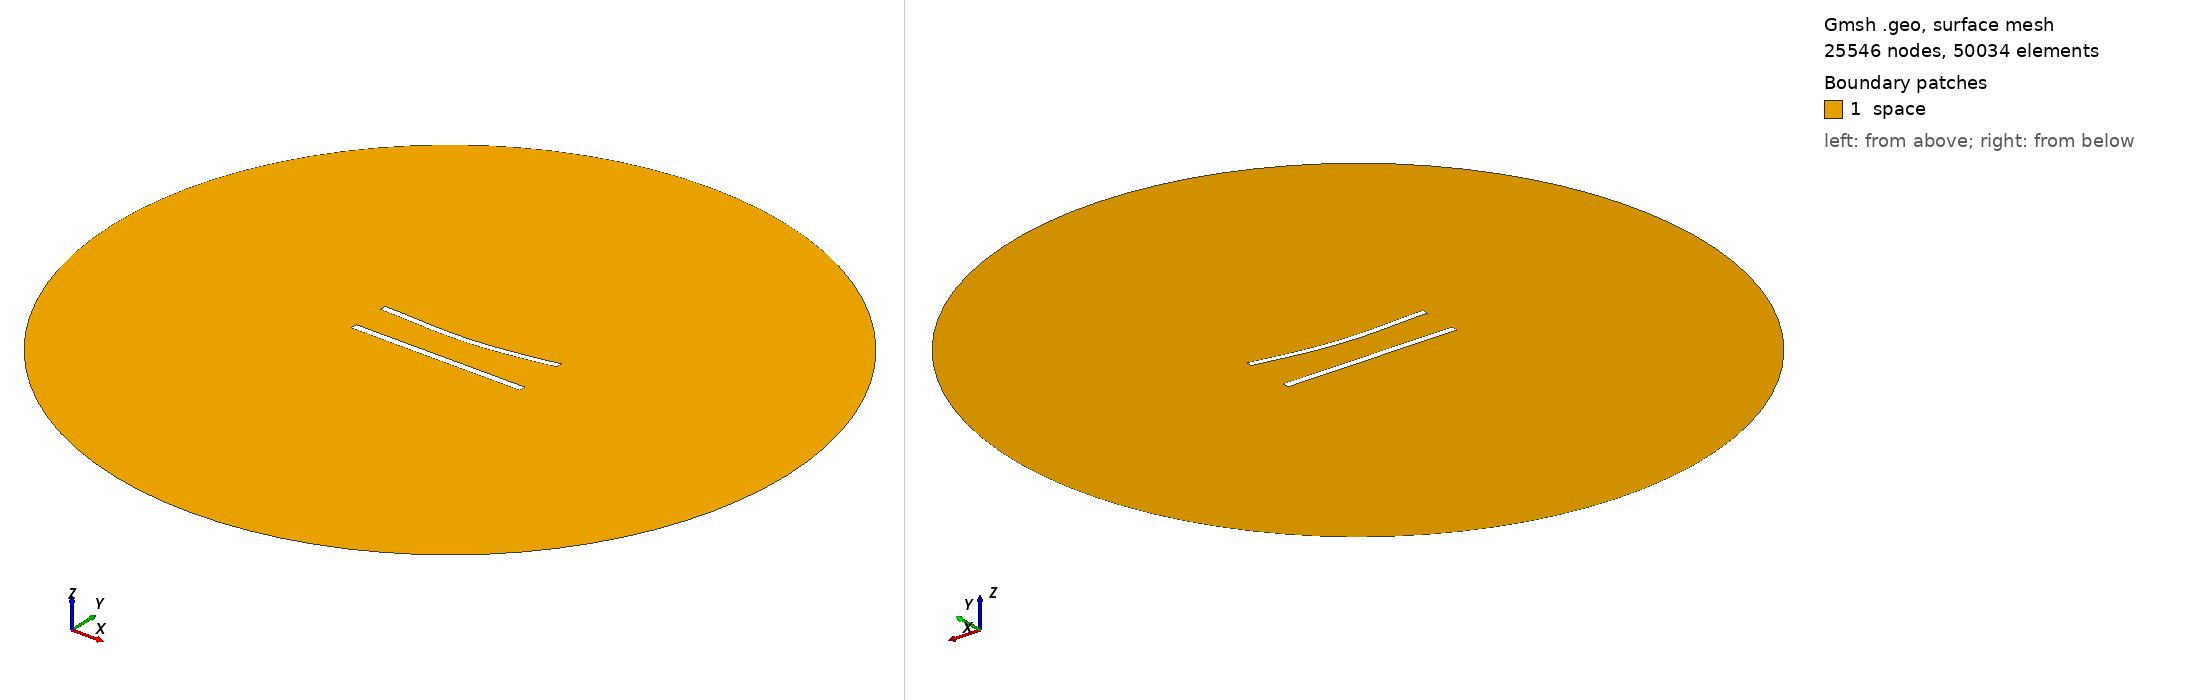

Gmsh geometry script, surface-meshed: 25546 nodes, 50034 surface elements. Boundary patches (legend numbers): 1 space. Left view from above one corner, right view from below the opposite corner. Legend entries are the model's physical surfaces. The drawing asked Gmsh for element sizes between 1% and 20% of the model's largest extent; the script's own settings can give other sizes.

=== 545.geo (drawn) ===
//---------------------------------------
// Geometry kernel
//---------------------------------------

SetFactory("OpenCASCADE");



//---------------------------------------
// Parameters of the geometry
//---------------------------------------

// Overetch of the upper plate
overetch = 0.125;

// Distance between the plates
distance = 22.5;

// Discretization over the x axis (for the deformation)
nx = 50; 

// Length of the plate
L = 100 - overetch; 

// Number of modes
n = 4; 

// 1st mode coefficient
coeff(1) = 1.5;
beta(1) = 0.596864 * 3.1415926535 / L;

// 2nd mode coefficient
coeff(2) = -1.5;
beta(2) = 1.49418 * 3.1415926535 / L;

// 3rd mode coefficient
coeff(3) = 0.0;
beta(3) = 2.50025 * 3.1415926535 / L;

// 4th mode coefficient
coeff(4) = 0.0;
beta(4) = 3.49999 * 3.1415926535 / L;



//---------------------------------------
// Upper plate (deformed rectangle)
//---------------------------------------

// Coordiantes of the upper plate
xmin = -50;
xmax = 50 - overetch;

// Height of the upper plate
yheight = 4 - 2 * overetch;

// Indexes of the points
UpperID[] = {};
LowerID[] = {};
LeftID[] = {};
RightID[] = {};

// Point index
p = 1;

// Horizontal edges
For i In {1:nx}
    x = xmin + (i-1)*(xmax - xmin)/(nx-1);

    y_bottom = distance / 2 + overetch;
    For j In {1:n}
        C = (Cosh(beta(j)*L) + Cos(beta(j)*L)) / (Sinh(beta(j)*L) + Sin(beta(j)*L));
        y_bottom  = y_bottom + coeff(j) * (Cosh(beta(j)*(x+50)) - Cos(beta(j)*(x+50)) - C * (Sinh(beta(j)*(x+50)) - Sin(beta(j)*(x+50))));
    EndFor

    y_top = y_bottom + yheight;

    Point(p) = {x, y_top, 0, 1.0};
    UpperID[i] = p;
    p = p + 1;

    Point(p) = {x, y_bottom, 0, 1.0};
    LowerID[i] = p;
    p = p + 1;
EndFor

// Create point lists
UpperPts[] = {}; LowerPts[] = {};
For i In {1:nx}
  UpperPts[] += {UpperID[i]};
  LowerPts[] += {LowerID[i]};
EndFor

// Build splines
Spline(1) = {UpperPts[]};
Spline(2) = {LowerPts[]};
Line(3) = {LowerPts[nx-1], UpperPts[nx-1]};
Line(4) = {LowerPts[0], UpperPts[0]};

// Build the plane surface
Curve Loop(1) = {2, 3, -1, -4};
Plane Surface(1) = {1};



//---------------------------------------
// Lower plate (rectangle)
//---------------------------------------

// Vertices
Point(1001) = {-50, -distance/2, 0, 1.0};
Point(1002) = { 50, -distance/2, 0, 1.0};
Point(1003) = { 50,  -distance/2 + 4, 0, 1.0};
Point(1004) = {-50,  -distance/2 + 4, 0, 1.0};

// Edges
Line(5) = {1001, 1002};
Line(6) = {1002, 1003};
Line(7) = {1003, 1004};
Line(8) = {1004, 1001};

// Plane surface
Line Loop(2) = {5, 6, 7, 8};
Plane Surface(2) = {2}; 



//---------------------------------------
// Outer (fictious) boundary
//---------------------------------------

// Points
Point(1005) = {0, 0, 0};       // Center
Point(1006) = {200, 0, 0};     // Start point
Point(1007) = {0, 200, 0};     // 90 degrees
Point(1008) = {-200, 0, 0};    // 180 degrees
Point(1009) = {0, -200, 0};    // 270 degrees

// Circle arcs (each needs start, center, end)
Circle(9) = {1006, 1005, 1007};
Circle(10) = {1007, 1005, 1008};
Circle(11) = {1008, 1005, 1009};
Circle(12) = {1009, 1005, 1006};

// Plane surface for the entire domain
Curve Loop(3) = {9, 10, 11, 12};
Surface(3) = {3};

// Subtract the plates from the whole domain to obtain the actual domain where we want to solve the equations
BooleanDifference{ Surface{3}; Delete; }{ Surface{1}; Surface{2}; Delete; }




//---------------------------------------
// Transfinite Lines/Curves
//---------------------------------------

// Set the number of points on the boundaries
r = 6;
d = 0.15;

// Plates
Transfinite Curve {1} = 50*r/4 Using Progression 1;
Transfinite Line {2} = 50*r Using Progression 1;
Transfinite Curve {3, 4} = 2*r Using Progression 1+d;
Transfinite Line {5} = 50*r/4 Using Progression 1;
Transfinite Line {7} = 50*r Using Progression 1;
Transfinite Line {6} = 2*r Using Progression 1-d;
Transfinite Line {8} = 2*r Using Progression 1+d;

// Outer boundary
Transfinite Line {9, 10, 11, 12} = 20 Using Progression 1;



//---------------------------------------
// Physical groups
//---------------------------------------                

// Physical curves (boundaries)
Physical Line("force_segment", 10) = {2};
Physical Line("upper_plate", 11) = {1, 3, 4};
Physical Line("lower_plate", 12) = {5, 6, 7, 8};
Physical Line("boundary", 20) = {9, 10, 11, 12};

// Physical Surfaces
Physical Surface("space", 30) = {3};



//---------------------------------------
// 6. Generate the Mesh
//---------------------------------------

// 2D mesh generation
Mesh 2;
